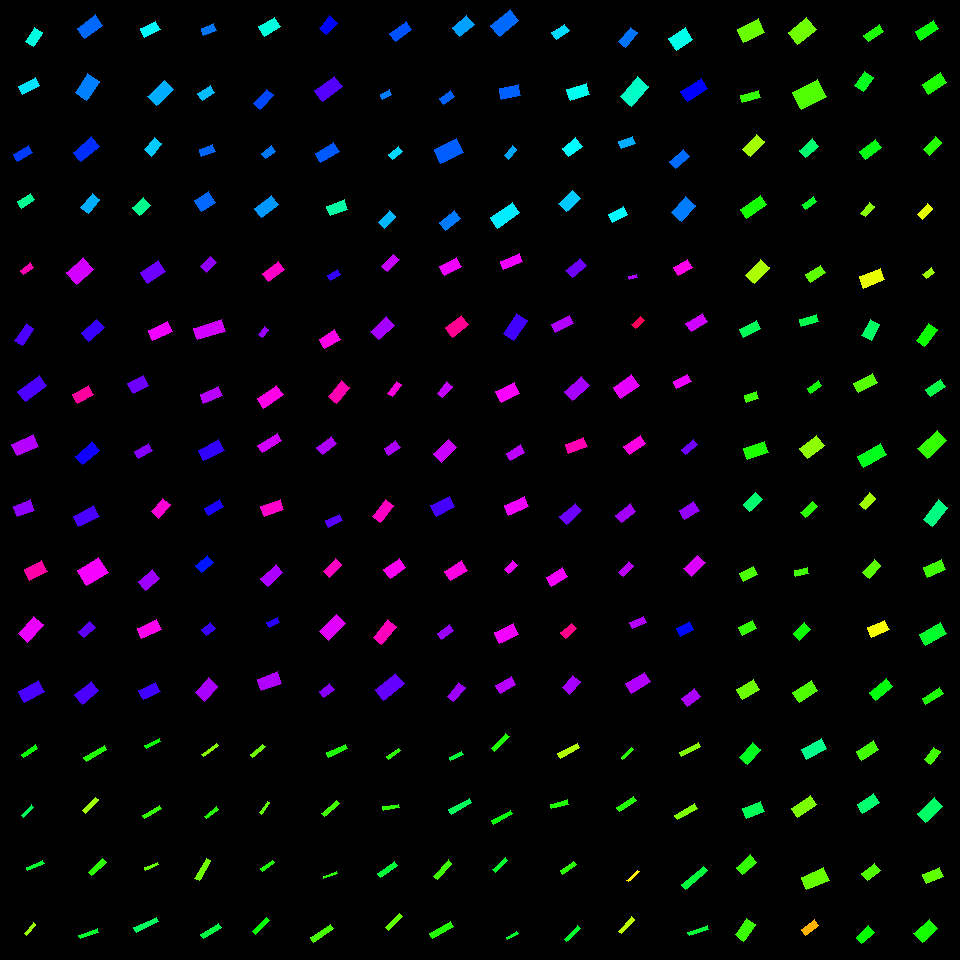

The data file committed next to this chart (first rows):
, angleRotated, color, length, logWidthLengthRatio, x, y, centerX, centerY, width, lengthRotatedProjectX, widthRotatedProjectX, lengthRotatedProjectY, widthRotatedProjectY, vertexRightBottom, vertexRightTop, vertexLeftBottom, vertexLeftTop
0, 2.688, 0.2637, 23.81, -0.4669, 751, 30.68, 750, 30, 14.93, -21.4, 6.539, 10.43, -13.42, (743, 42), (737, 29), (764, 32), (758, 18)
1, 2.868, 0.2987, 18.32, -0.8484, 750.5, 96.3, 750, 90, 7.844, -17.64, 2.121, 4.953, -7.552, (742, 102), (740, 95), (760, 97), (758, 90)
2, 2.325, 0.2262, 20.42, -0.6693, 753.7, 145.7, 750, 150, 10.46, -13.99, 7.618, 14.88, -7.164, (750, 156), (742, 149), (764, 141), (756, 134)
3, 2.512, 0.32, 24.33, -0.806, 753.6, 206.9, 750, 210, 10.86, -19.66, 6.401, 14.33, -8.779, (746, 218), (740, 209), (766, 204), (760, 195)
4, 2.317, 0.2218, 22.32, -0.6726, 757.5, 271.5, 750, 270, 11.39, -15.15, 8.364, 16.39, -7.731, (754, 283), (745, 275), (769, 267), (760, 259)
5, 2.622, 0.3907, 19.44, -0.7611, 750.2, 329, 750, 330, 9.08, -16.88, 4.505, 9.643, -7.884, (743, 337), (739, 329), (760, 328), (756, 320)
6, 2.84, 0.2941, 12.89, -0.5067, 751.5, 397, 750, 390, 7.765, -12.3, 2.31, 3.834, -7.413, (746, 402), (744, 395), (758, 398), (756, 391)
7, 2.807, 0.3147, 22.15, -0.6188, 755.6, 450.6, 750, 450, 11.93, -20.92, 3.919, 7.277, -11.27, (747, 459), (743, 448), (768, 452), (764, 441)
8, 2.385, 0.4069, 17.2, -0.5469, 752.7, 501.9, 750, 510, 9.952, -12.51, 6.829, 11.8, -7.239, (749, 511), (743, 504), (762, 499), (755, 492)
9, 2.65, 0.2835, 16.23, -0.5618, 748.4, 574, 750, 570, 9.252, -14.31, 4.365, 7.655, -8.158, (743, 581), (739, 573), (757, 574), (753, 566)
10, 2.678, 0.2996, 15.55, -0.5424, 747.1, 627.8, 750, 630, 9.041, -13.91, 4.044, 6.956, -8.087, (742, 635), (738, 627), (756, 628), (752, 620)
11, 2.589, 0.2632, 19.41, -0.4898, 748.1, 689.3, 750, 690, 11.89, -16.52, 6.241, 10.19, -10.12, (742, 699), (736, 689), (759, 689), (753, 679)
12, 2.283, 0.3539, 19.95, -0.6197, 750, 753.3, 750, 750, 10.73, -13.03, 8.127, 15.1, -7.013, (747, 764), (739, 757), (760, 749), (752, 742)
13, 2.771, 0.3898, 18.59, -0.5807, 753.5, 809.8, 750, 810, 10.4, -17.33, 3.764, 6.727, -9.697, (746, 818), (742, 808), (764, 811), (760, 801)
14, 2.436, 0.2996, 18.71, -0.6874, 746.5, 864.5, 750, 870, 9.409, -14.24, 6.1, 12.13, -7.164, (742, 874), (736, 867), (756, 862), (750, 854)
15, 2.19, 0.2949, 19.8, -0.6354, 745.3, 929.9, 750, 930, 10.49, -11.49, 8.542, 16.13, -6.085, (743, 941), (735, 934), (755, 924), (746, 918)
16, 2.475, 0.2608, 23.91, -0.4227, 802.4, 30.84, 810, 30, 15.67, -18.8, 9.685, 14.78, -12.32, (797, 44), (788, 32), (816, 29), (806, 17)
17, 2.667, 0.2807, 28.1, -0.3837, 809.8, 94.5, 810, 90, 19.14, -24.99, 8.747, 12.84, -17.03, (801, 109), (792, 92), (826, 96), (817, 79)
18, 2.443, 0.4056, 17.68, -0.5942, 809.1, 148.2, 810, 150, 9.762, -13.54, 6.278, 11.37, -7.475, (805, 157), (799, 150), (818, 146), (812, 138)
19, 2.547, 0.3591, 13.59, -0.7861, 809.5, 202.8, 810, 210, 6.19, -11.26, 3.466, 7.606, -5.129, (805, 209), (802, 204), (816, 201), (813, 196)
20, 2.581, 0.272, 17.64, -0.6274, 816, 273.7, 810, 270, 9.42, -14.94, 5.012, 9.387, -7.976, (810, 282), (805, 274), (825, 272), (820, 265)
21, 2.857, 0.3826, 17.86, -0.8381, 808.9, 320.3, 810, 330, 7.725, -17.14, 2.167, 5.009, -7.415, (801, 326), (799, 319), (818, 321), (816, 314)
22, 2.522, 0.3244, 13.76, -0.7773, 814.5, 387.2, 810, 390, 6.326, -11.2, 3.674, 7.993, -5.15, (810, 393), (807, 388), (821, 385), (818, 380)
23, 2.47, 0.2402, 21.24, -0.5166, 812.2, 447.1, 810, 450, 12.67, -16.64, 7.88, 13.21, -9.924, (807, 458), (799, 448), (824, 445), (816, 435)
24, 2.41, 0.3045, 16.26, -0.8485, 809.1, 509.6, 810, 510, 6.961, -12.1, 4.65, 10.86, -5.181, (805, 517), (800, 512), (817, 506), (812, 501)
25, 2.93, 0.2896, 13.34, -0.7179, 801.4, 572.1, 810, 570, 6.509, -13.05, 1.369, 2.806, -6.363, (795, 576), (794, 570), (808, 573), (807, 567)
26, 2.358, 0.3248, 15.7, -0.524, 802.1, 631.7, 810, 630, 9.296, -11.12, 6.561, 11.08, -6.585, (799, 640), (793, 633), (810, 629), (804, 622)
27, 2.557, 0.2813, 22.19, -0.6467, 805.4, 691.5, 810, 690, 11.62, -18.51, 6.412, 12.24, -9.695, (799, 702), (792, 692), (817, 690), (811, 680)
28, 2.669, 0.4244, 22.63, -0.7016, 813.7, 748.9, 810, 750, 11.22, -20.15, 5.107, 10.3, -9.991, (806, 759), (801, 749), (826, 748), (821, 738)
29, 2.545, 0.2522, 22.99, -0.7725, 803.9, 806.3, 810, 810, 10.62, -19.02, 5.971, 12.93, -8.783, (797, 817), (791, 808), (816, 804), (810, 795)
30, 2.743, 0.2668, 24.44, -0.5978, 815.2, 878.6, 810, 870, 13.44, -22.52, 5.219, 9.489, -12.38, (806, 889), (801, 877), (829, 880), (823, 867)
31, 2.474, 0.1164, 16.39, -0.7781, 810, 927.5, 810, 930, 7.525, -12.86, 4.661, 10.15, -5.908, (805, 935), (801, 929), (818, 925), (814, 919)
32, 2.527, 0.3155, 18.68, -0.8136, 874, 33.23, 870, 30, 8.279, -15.26, 4.772, 10.77, -6.766, (868, 41), (863, 35), (883, 31), (879, 24)
33, 2.178, 0.3543, 17.39, -0.5052, 863.8, 81.44, 870, 90, 10.49, -9.916, 8.619, 14.28, -5.983, (863, 91), (854, 85), (873, 77), (864, 71)
34, 2.523, 0.3447, 19.84, -0.6769, 870.5, 149.5, 870, 150, 10.09, -16.16, 5.851, 11.51, -8.214, (865, 159), (859, 151), (881, 147), (875, 139)
35, 2.261, 0.244, 13.9, -0.8346, 867.5, 209.6, 870, 210, 6.035, -8.848, 4.655, 10.73, -3.84, (865, 216), (860, 213), (874, 206), (869, 202)
36, 2.758, 0.1802, 22.74, -0.5845, 872.1, 278.3, 870, 270, 12.67, -21.09, 4.738, 8.5, -11.76, (863, 288), (859, 276), (884, 279), (880, 268)
37, 2.069, 0.3998, 18.38, -0.5339, 870.8, 330.2, 870, 330, 10.78, -8.785, 9.466, 16.15, -5.151, (871, 340), (861, 335), (879, 324), (870, 319)
38, 2.665, 0.2772, 21.02, -0.7352, 865.7, 383.1, 870, 390, 10.08, -18.68, 4.623, 9.643, -8.956, (858, 392), (853, 383), (877, 382), (872, 373)
39, 2.624, 0.3516, 26.04, -0.7721, 872.2, 455.5, 870, 450, 12.03, -22.63, 5.949, 12.88, -10.46, (863, 467), (857, 456), (886, 454), (880, 443)
40, 2.302, 0.2281, 15.06, -0.6373, 867.2, 501.3, 870, 510, 7.965, -10.06, 5.928, 11.21, -5.319, (865, 509), (859, 504), (875, 498), (869, 492)
41, 2.305, 0.2744, 17.11, -0.7291, 871.7, 568.9, 870, 570, 8.254, -11.47, 6.125, 12.7, -5.533, (869, 578), (862, 572), (880, 565), (874, 559)
42, 2.712, 0.1706, 18.8, -0.601, 878.3, 628.8, 870, 630, 10.31, -17.09, 4.294, 7.832, -9.368, (871, 637), (867, 627), (889, 629), (884, 620)
43, 2.483, 0.3413, 22.37, -0.7983, 881, 689.8, 870, 690, 10.07, -17.69, 6.162, 13.69, -7.961, (875, 700), (869, 692), (892, 686), (886, 678)
44, 2.603, 0.2897, 20.11, -0.6501, 867.5, 750.4, 870, 750, 10.5, -17.26, 5.383, 10.31, -9.01, (861, 760), (856, 751), (878, 749), (873, 740)
45, 2.562, 0.4063, 19.64, -0.6191, 868.2, 803.6, 870, 810, 10.57, -16.43, 5.786, 10.75, -8.849, (862, 813), (857, 804), (879, 802), (873, 793)
46, 2.498, 0.2815, 16.23, -0.6375, 871, 872.3, 870, 870, 8.58, -12.98, 5.147, 9.737, -6.864, (867, 880), (861, 873), (880, 870), (874, 863)
47, 2.417, 0.3319, 16.76, -0.7088, 865.4, 934.6, 870, 930, 8.248, -12.55, 5.464, 11.1, -6.178, (861, 943), (856, 937), (874, 932), (868, 925)
48, 2.567, 0.3381, 21.16, -0.7334, 927, 30.13, 930, 30, 10.16, -17.76, 5.526, 11.51, -8.528, (920, 40), (915, 31), (938, 28), (933, 20)
49, 2.549, 0.3152, 21.69, -0.6313, 934.4, 83.39, 930, 90, 11.54, -18, 6.443, 12.11, -9.573, (928, 94), (922, 84), (946, 82), (940, 72)
50, 2.351, 0.3091, 17.85, -0.7573, 932.7, 145.8, 930, 150, 8.369, -12.55, 5.95, 12.69, -5.886, (929, 155), (923, 149), (941, 142), (935, 136)
51, 2.302, 0.1838, 14.89, -0.6974, 925.2, 211.1, 930, 210, 7.412, -9.937, 5.519, 11.09, -4.948, (922, 219), (917, 214), (932, 208), (927, 203)
52, 2.494, 0.2312, 11.09, -0.626, 928.7, 273, 930, 270, 5.928, -8.844, 3.574, 6.685, -4.729, (926, 278), (922, 274), (934, 272), (931, 267)
53, 2.205, 0.3257, 21.37, -0.7171, 926.8, 335.2, 930, 330, 10.43, -12.66, 8.407, 17.22, -6.179, (924, 346), (916, 340), (937, 329), (928, 323)
54, 2.536, 0.3802, 18.09, -0.7491, 935.4, 388, 930, 390, 8.554, -14.88, 4.869, 10.3, -7.033, (930, 396), (925, 389), (945, 386), (940, 379)
55, 2.408, 0.2991, 26.6, -0.6678, 932.3, 444.6, 930, 450, 13.64, -19.76, 9.134, 17.81, -10.13, (927, 458), (917, 448), (946, 440), (937, 430)
56, 2.258, 0.4179, 24.76, -0.7684, 935.5, 513.2, 930, 510, 11.49, -15.71, 8.878, 19.14, -7.286, (932, 526), (923, 519), (947, 507), (938, 499)
57, 2.752, 0.2932, 19.94, -0.6145, 934.3, 568.6, 930, 570, 10.79, -18.45, 4.099, 7.577, -9.98, (927, 577), (923, 567), (945, 569), (941, 559)
58, 2.616, 0.3623, 24.11, -0.6722, 932.9, 634, 930, 630, 12.31, -20.86, 6.174, 12.09, -10.65, (925, 645), (919, 634), (946, 633), (940, 622)
59, 2.599, 0.3142, 20.5, -1.04, 932.9, 695.8, 930, 690, 7.245, -17.55, 3.742, 10.59, -6.204, (925, 704), (922, 698), (943, 693), (939, 687)
... 196 more rows
